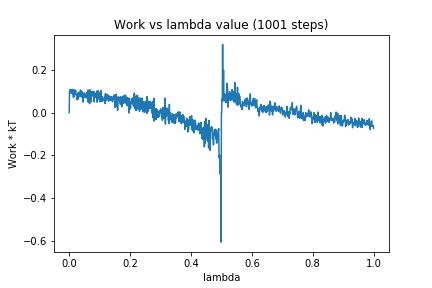

Source data for this figure (header and first rows):
0, 0.0
1, 0.09518
2, 0.105
3, 0.09605
4, 0.108
5, 0.09889
6, 0.09249
7, 0.08933
8, 0.1011
9, 0.09135
10, 0.1082
11, 0.08769
12, 0.1026
13, 0.08756
14, 0.07092
15, 0.106
16, 0.07523
17, 0.1004
18, 0.0818
19, 0.1049
20, 0.0909
21, 0.1041
22, 0.08889
23, 0.08366
24, 0.08135
25, 0.05919
26, 0.07085
27, 0.07053
28, 0.09135
29, 0.06217
30, 0.06422
31, 0.07479
32, 0.09467
33, 0.07714
34, 0.0851
35, 0.07489
36, 0.09185
37, 0.1045
38, 0.09721
39, 0.1013
40, 0.07493
41, 0.09891
42, 0.07173
43, 0.09038
44, 0.0745
45, 0.08039
46, 0.04861
47, 0.08321
48, 0.07178
49, 0.09166
50, 0.089
51, 0.08918
52, 0.07215
53, 0.08296
54, 0.0748
55, 0.08434
56, 0.08136
57, 0.06865
58, 0.09353
59, 0.07254
60, 0.09566
... 940 more rows
